Run: headless pygame with SDL's dummy video driver; simulated clock (each Clock.tick advances the game by its frame time, no real sleeping); random seed 0; keys injected as events and as key.get_pressed() state; mouse plan: one left click at the window centre at the start of phase 2, then a move to the lower-right quarter at the start of phase 3; restart key SPACE tapped at the start of phases 3 and 4.
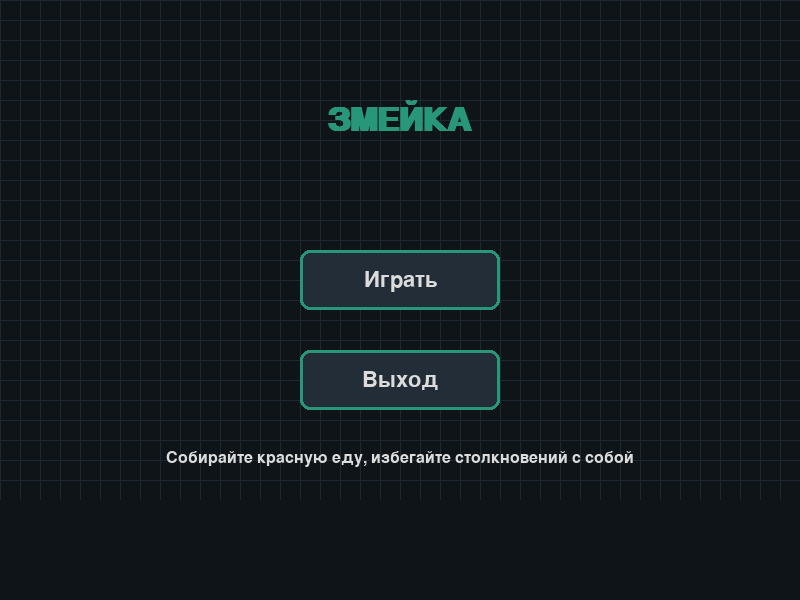
Frame 1 of 4 · flips 1–60 · no input
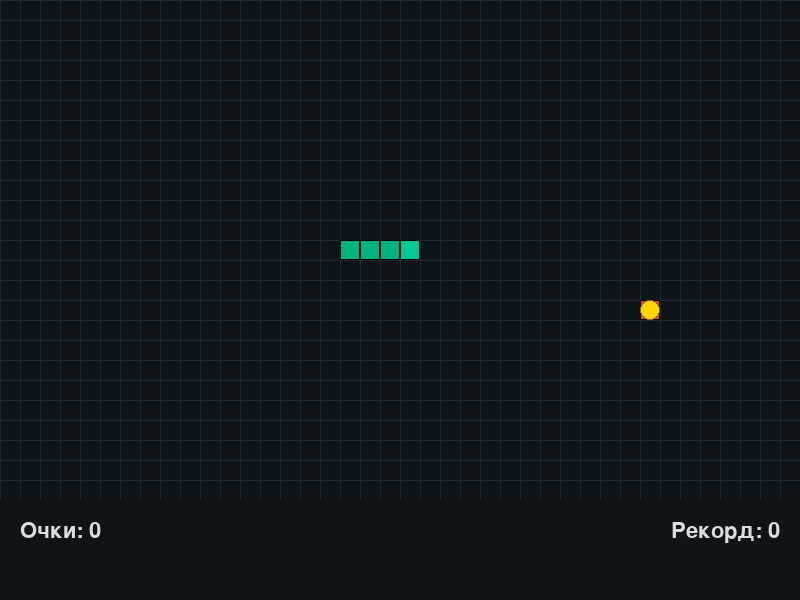
Frame 2 of 4 · flips 61–180 · clicked the window centre · tapped SPACE, RETURN · held RIGHT (→), D
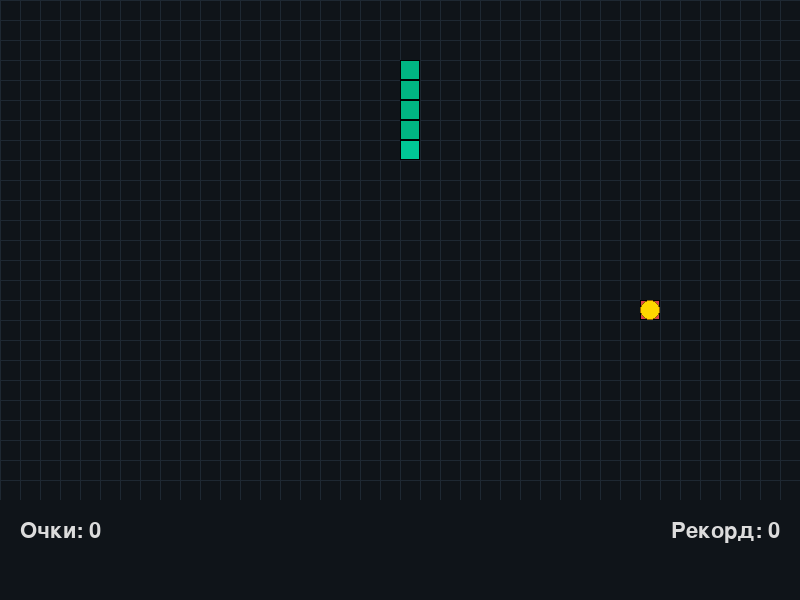
Frame 3 of 4 · flips 181–300 · moved the mouse to the lower-right quarter · tapped SPACE · held DOWN (↓), S
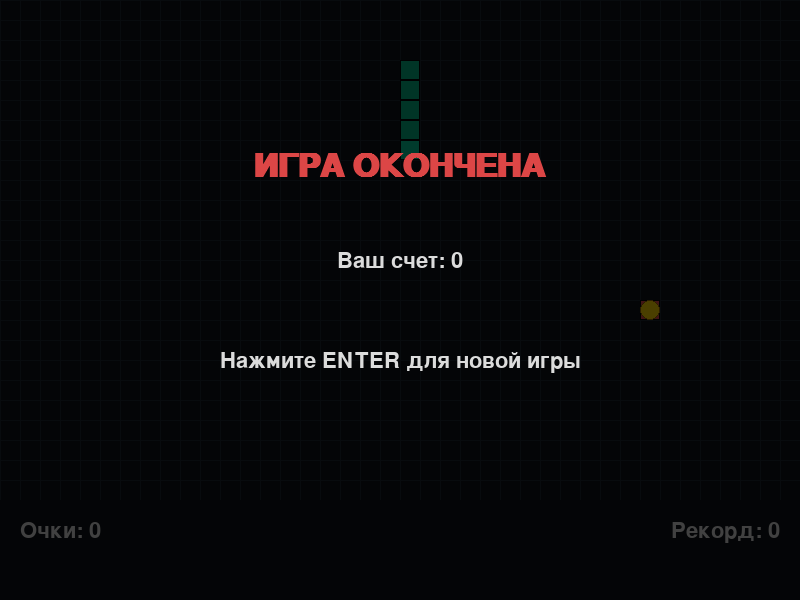
Frame 4 of 4 · flips 301–420 · tapped SPACE · held LEFT (←), A, UP (↑), W

The pygame program that drew these frames:

import pygame
import sys
import random
import math

# Инициализация Pygame
pygame.init()

# Константы
SCREEN_WIDTH, SCREEN_HEIGHT = 800, 600
GRID_SIZE = 20
GRID_WIDTH = SCREEN_WIDTH // GRID_SIZE
GRID_HEIGHT = (SCREEN_HEIGHT - 100) // GRID_SIZE
GAME_AREA_HEIGHT = GRID_HEIGHT * GRID_SIZE
FPS = 10

# Цвета
BACKGROUND = (15, 20, 25)
GRID_COLOR = (30, 40, 50)
SNAKE_HEAD_COLOR = (0, 200, 150)
SNAKE_BODY_COLOR = (0, 180, 130)
FOOD_COLOR = (220, 70, 70)
SPECIAL_FOOD_COLOR = (255, 215, 0)
TEXT_COLOR = (220, 220, 220)
UI_BG_COLOR = (25, 35, 45)
UI_HIGHLIGHT = (40, 150, 120)
BUTTON_COLOR = (35, 45, 55)
BUTTON_HOVER = (50, 60, 70)

# Создание экрана
screen = pygame.display.set_mode((SCREEN_WIDTH, SCREEN_HEIGHT))
pygame.display.set_caption("Змейка с изюминкой")
clock = pygame.time.Clock()

# Шрифты
font_large = pygame.font.SysFont('Arial', 48, bold=True)
font_medium = pygame.font.SysFont('Arial', 32)
font_small = pygame.font.SysFont('Arial', 24)

class Snake:
    def __init__(self):
        self.reset()
        
    def reset(self):
        self.length = 3
        self.positions = [(GRID_WIDTH // 2, GRID_HEIGHT // 2)]
        self.direction = random.choice([(0, 1), (0, -1), (1, 0), (-1, 0)])
        self.score = 0
        self.grow_to = 3
        self.speed_boost = 0
        self.invincible = 0
        
    def get_head_position(self):
        return self.positions[0]
    
    def update(self):
        head = self.get_head_position()
        x, y = self.direction
        new_x = (head[0] + x) % GRID_WIDTH
        new_y = (head[1] + y) % GRID_HEIGHT
        new_position = (new_x, new_y)
        
        # Проверка на столкновение с собой
        if new_position in self.positions[1:] and self.invincible <= 0:
            return False
        
        self.positions.insert(0, new_position)
        
        if self.grow_to > 0:
            self.grow_to -= 1
        else:
            self.positions.pop()
        
        # Обновление таймеров эффектов
        if self.speed_boost > 0:
            self.speed_boost -= 1
        if self.invincible > 0:
            self.invincible -= 1
        
        return True
    
    def grow(self, amount=1):
        self.grow_to += amount
    
    def render(self, surface):
        for i, pos in enumerate(self.positions):
            color = SNAKE_HEAD_COLOR if i == 0 else SNAKE_BODY_COLOR
            
            # Эффект мерцания при неуязвимости
            if i == 0 and self.invincible > 0 and self.invincible % 4 < 2:
                color = (255, 255, 255)
                
            rect = pygame.Rect(pos[0] * GRID_SIZE, pos[1] * GRID_SIZE, GRID_SIZE, GRID_SIZE)
            pygame.draw.rect(surface, color, rect)
            pygame.draw.rect(surface, (0, 0, 0), rect, 1)

class Food:
    def __init__(self):
        self.position = (0, 0)
        self.color = FOOD_COLOR
        self.randomize_position()
        self.special_timer = 0
        self.special_active = False
        
    def randomize_position(self):
        self.position = (random.randint(0, GRID_WIDTH - 1), 
                        random.randint(0, GRID_HEIGHT - 1))
        
    def update(self, snake_positions):
        # Обновляем таймер специальной еды
        if not self.special_active:
            self.special_timer += 1
            if self.special_timer >= 15:  # Специальная еда появляется каждые 15 съеденных обычных
                self.special_active = True
                self.special_timer = 0
        
    def render(self, surface):
        # Обычная еда
        rect = pygame.Rect(self.position[0] * GRID_SIZE, 
                          self.position[1] * GRID_SIZE, 
                          GRID_SIZE, GRID_SIZE)
        pygame.draw.rect(surface, self.color, rect)
        pygame.draw.rect(surface, (0, 0, 0), rect, 1)
        
        # Специальная еда (если активна)
        if self.special_active:
            special_pos = (self.position[0] * GRID_SIZE + GRID_SIZE//2, 
                           self.position[1] * GRID_SIZE + GRID_SIZE//2)
            pygame.draw.circle(surface, SPECIAL_FOOD_COLOR, special_pos, GRID_SIZE//2)
            pygame.draw.circle(surface, (150, 100, 0), special_pos, GRID_SIZE//2, 1)

class Particle:
    def __init__(self, position, color):
        self.x, self.y = position
        self.color = color
        self.size = random.randint(3, 8)
        self.speed_x = random.uniform(-2, 2)
        self.speed_y = random.uniform(-2, 2)
        self.lifetime = random.randint(20, 40)
        
    def update(self):
        self.x += self.speed_x
        self.y += self.speed_y
        self.lifetime -= 1
        return self.lifetime > 0
        
    def render(self, surface):
        pygame.draw.circle(surface, self.color, (int(self.x), int(self.y)), self.size)

class Button:
    def __init__(self, x, y, width, height, text, action):
        self.rect = pygame.Rect(x, y, width, height)
        self.text = text
        self.action = action
        self.hovered = False
        
    def render(self, surface):
        color = BUTTON_HOVER if self.hovered else BUTTON_COLOR
        pygame.draw.rect(surface, color, self.rect, border_radius=10)
        pygame.draw.rect(surface, UI_HIGHLIGHT, self.rect, 3, border_radius=10)
        
        text_surf = font_medium.render(self.text, True, TEXT_COLOR)
        text_rect = text_surf.get_rect(center=self.rect.center)
        surface.blit(text_surf, text_rect)
        
    def check_hover(self, pos):
        self.hovered = self.rect.collidepoint(pos)
        
    def handle_event(self, event):
        if event.type == pygame.MOUSEBUTTONDOWN and event.button == 1:
            if self.hovered:
                return self.action
        return None

class Game:
    def __init__(self):
        self.snake = Snake()
        self.food = Food()
        self.particles = []
        self.state = "menu"  # "menu", "game", "game_over"
        self.score = 0
        self.high_score = 0
        self.special_eaten = False
        
        # Создание кнопок
        button_width, button_height = 200, 60
        center_x = SCREEN_WIDTH // 2 - button_width // 2
        self.play_button = Button(center_x, 250, button_width, button_height, "Играть", self.start_game)
        self.quit_button = Button(center_x, 350, button_width, button_height, "Выход", self.quit_game)
        
    def start_game(self):
        self.state = "game"
        self.snake.reset()
        self.food.randomize_position()
        self.food.special_timer = 0
        self.food.special_active = False
        self.score = 0
        self.special_eaten = False
        
    def quit_game(self):
        pygame.quit()
        sys.exit()
        
    def spawn_particles(self, position, count=20):
        for _ in range(count):
            self.particles.append(Particle(
                (position[0] * GRID_SIZE + GRID_SIZE//2, 
                 position[1] * GRID_SIZE + GRID_SIZE//2),
                SPECIAL_FOOD_COLOR if self.special_eaten else FOOD_COLOR
            ))
    
    def update(self):
        if self.state == "game":
            # Обновление змейки
            if not self.snake.update():
                self.state = "game_over"
                if self.score > self.high_score:
                    self.high_score = self.score
            
            # Обновление еды
            self.food.update(self.snake.positions)
            
            # Проверка съедания еды
            if self.snake.get_head_position() == self.food.position:
                self.score += 1
                self.snake.grow(1)
                self.spawn_particles(self.food.position)
                self.food.randomize_position()
                self.special_eaten = False
                
                # Проверка на специальную еду
                if self.food.special_active:
                    self.score += 5
                    self.snake.grow(3)
                    self.snake.speed_boost = 20
                    self.snake.invincible = 30
                    self.food.special_active = False
                    self.special_eaten = True
            
            # Обновление частиц
            self.particles = [p for p in self.particles if p.update()]
    
    def handle_events(self):
        for event in pygame.event.get():
            if event.type == pygame.QUIT:
                pygame.quit()
                sys.exit()
                
            # Обработка кнопок
            if self.state == "menu" or self.state == "game_over":
                result = self.play_button.handle_event(event)
                if result == self.start_game:
                    self.start_game()
                
                result = self.quit_button.handle_event(event)
                if result == self.quit_game:
                    self.quit_game()
            
            # Управление змейкой
            if self.state == "game":
                if event.type == pygame.KEYDOWN:
                    if event.key == pygame.K_UP and self.snake.direction != (0, 1):
                        self.snake.direction = (0, -1)
                    elif event.key == pygame.K_DOWN and self.snake.direction != (0, -1):
                        self.snake.direction = (0, 1)
                    elif event.key == pygame.K_LEFT and self.snake.direction != (1, 0):
                        self.snake.direction = (-1, 0)
                    elif event.key == pygame.K_RIGHT and self.snake.direction != (-1, 0):
                        self.snake.direction = (1, 0)
                    elif event.key == pygame.K_SPACE:
                        self.snake.grow(1)
            
            # Перезапуск игры
            if self.state == "game_over" and event.type == pygame.KEYDOWN:
                if event.key == pygame.K_RETURN:
                    self.start_game()
    
    def render(self):
        # Отрисовка фона
        screen.fill(BACKGROUND)
        
        # Отрисовка игрового поля
        game_surface = pygame.Surface((SCREEN_WIDTH, GAME_AREA_HEIGHT))
        game_surface.fill(BACKGROUND)
        
        # Отрисовка сетки
        for x in range(0, SCREEN_WIDTH, GRID_SIZE):
            pygame.draw.line(game_surface, GRID_COLOR, (x, 0), (x, GAME_AREA_HEIGHT))
        for y in range(0, GAME_AREA_HEIGHT, GRID_SIZE):
            pygame.draw.line(game_surface, GRID_COLOR, (0, y), (SCREEN_WIDTH, y))
        
        # Отрисовка игровых объектов
        if self.state != "menu":
            self.food.render(game_surface)
            self.snake.render(game_surface)
            
            # Отрисовка частиц
            for particle in self.particles:
                particle.render(game_surface)
        
        screen.blit(game_surface, (0, 0))
        
        # Отрисовка UI
        ui_surface = pygame.Surface((SCREEN_WIDTH, SCREEN_HEIGHT - GAME_AREA_HEIGHT))
        ui_surface.fill(UI_BG_COLOR)
        
        # Отрисовка меню
        if self.state == "menu":
            title = font_large.render("ЗМЕЙКА", True, UI_HIGHLIGHT)
            screen.blit(title, (SCREEN_WIDTH//2 - title.get_width()//2, 100))
            
            self.play_button.render(screen)
            self.quit_button.render(screen)
            
            # Отрисовка подсказки
            hint = font_small.render("Собирайте красную еду, избегайте столкновений с собой", True, TEXT_COLOR)
            screen.blit(hint, (SCREEN_WIDTH//2 - hint.get_width()//2, 450))
            
        # Отрисовка игры
        elif self.state == "game" or self.state == "game_over":
            # Отрисовка счета
            score_text = font_medium.render(f"Очки: {self.score}", True, TEXT_COLOR)
            screen.blit(score_text, (20, GAME_AREA_HEIGHT + 20))
            
            high_score_text = font_medium.render(f"Рекорд: {self.high_score}", True, TEXT_COLOR)
            screen.blit(high_score_text, (SCREEN_WIDTH - high_score_text.get_width() - 20, GAME_AREA_HEIGHT + 20))
            
            # Отрисовка эффектов
            if self.snake.speed_boost > 0:
                boost_text = font_small.render(f"Ускорение: {self.snake.speed_boost//10 + 1}", True, (255, 215, 0))
                screen.blit(boost_text, (SCREEN_WIDTH//2 - boost_text.get_width()//2, GAME_AREA_HEIGHT + 30))
            
            if self.snake.invincible > 0:
                inv_text = font_small.render(f"Неуязвимость: {self.snake.invincible//10 + 1}", True, (0, 200, 255))
                screen.blit(inv_text, (SCREEN_WIDTH//2 - inv_text.get_width()//2, GAME_AREA_HEIGHT + 60))
        
        # Отрисовка экрана завершения игры
        if self.state == "game_over":
            overlay = pygame.Surface((SCREEN_WIDTH, SCREEN_HEIGHT), pygame.SRCALPHA)
            overlay.fill((0, 0, 0, 180))
            screen.blit(overlay, (0, 0))
            
            game_over_text = font_large.render("ИГРА ОКОНЧЕНА", True, (220, 70, 70))
            screen.blit(game_over_text, (SCREEN_WIDTH//2 - game_over_text.get_width()//2, 150))
            
            score_text = font_medium.render(f"Ваш счет: {self.score}", True, TEXT_COLOR)
            screen.blit(score_text, (SCREEN_WIDTH//2 - score_text.get_width()//2, 250))
            
            restart_text = font_medium.render("Нажмите ENTER для новой игры", True, TEXT_COLOR)
            screen.blit(restart_text, (SCREEN_WIDTH//2 - restart_text.get_width()//2, 350))
    
    def run(self):
        while True:
            mouse_pos = pygame.mouse.get_pos()
            
            # Обновление кнопок
            if self.state == "menu" or self.state == "game_over":
                self.play_button.check_hover(mouse_pos)
                self.quit_button.check_hover(mouse_pos)
            
            self.handle_events()
            self.update()
            self.render()
            
            pygame.display.flip()
            
            # Управление скоростью
            if self.state == "game":
                if self.snake.speed_boost > 0:
                    clock.tick(FPS * 2)  # Ускорение в 2 раза
                else:
                    clock.tick(FPS)
            else:
                clock.tick(FPS)

# Запуск игры
if __name__ == "__main__":
    game = Game()
    game.run()
